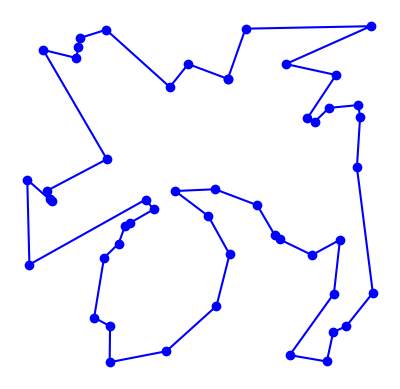

The script that saved this image:
import matplotlib.pyplot as plt
import random
import time
import itertools
import math
from collections import namedtuple

# based on Peter Norvig's IPython Notebook on the TSP

City = namedtuple('City', 'x y')

def distance(A, B):
    return math.hypot(A.x - B.x, A.y - B.y)

def orientation(p1, q1, p2):
    return (q1.y-p1.y) * (p2.x-q1.x) > (q1.x-p1.x) * (p2.y-q1.y);

def intersect(e1, e2):
    o1 = orientation(e1[0], e1[1], e2[0])
    o2 = orientation(e1[0], e1[1], e2[1])
    o3 = orientation(e2[0], e2[1], e1[0])
    o4 = orientation(e2[0], e2[1], e1[1])
    return o1 != o2 and o3 != o4

def try_all_tours(cities):
    # generate and test all possible tours of the cities and choose the shortest tour
    tours = alltours(cities)
    return min(tours, key=tour_length)

def alltours(cities):
    # return a list of tours (a list of lists), each tour a permutation of cities,
    # and each one starting with the same city
    # note: cities is a set, sets don't support indexing
    start = next(iter(cities)) 
    return [[start] + list(rest) for rest in itertools.permutations(cities - {start})]

def tour_nn(cities):
    # Return a tour (list of City tuples) found using the nearest neighbour strategy
    # Time complexity: O((n^2 + n) / 2)
    tour = []
    cities = list(cities)
    curr = cities[0]
    
    while len(cities) > 0:
        # Find nearest neighbouring city in list of remaining cities
        nn = min((distance(city, curr), city) for city in cities)[1]
        tour.append(nn)

        # Remove city so it can't be visited again.
        cities.remove(nn)
        curr = nn

    return tour

def two_opt(tour):
    # Improve a tour by removing all intersections using a 2-opt approach
    # Time complexity: TODO

    tour = tour.copy()

    intersect_remaining = True
    no_intersect_count = 0
    counter = 0
    while intersect_remaining:
        # Use iteration counter as a pointer to the first position of edge 1
        counter += 1
        p1 = counter % (len(tour)-2)

        # If there are no intersections remaining the algorithm is finished
        if no_intersect_count > len(tour):
            intersect_remaining = False

        intersect_found = False
        for p2 in range(p1+2, len(tour)):
            edge1 = (tour[p1], tour[p1+1])

            # q2 can be 0 to include the last edge which has the origin/first position in
            #  the tour list.
            if p2 == len(tour)-1:
                if p1 != 0:
                    q2 = 0
                else: continue
            else:
                q2 = p2 + 1

            edge2 = (tour[p2], tour[q2])

            if intersect(edge1, edge2):
                # If intersection is found, switch the edges. All the nodes inbetween have
                #  to be reversed
                tour[p1+1:p2+1] = tour[p1+1:p2+1][::-1]
                intersect_found = True
        
        # Keep track of iterations since a intersection has been encountered
        if not intersect_found: no_intersect_count += 1
        else: no_intersect_count = 0
    
    return tour

def tour_length(tour):
    # the total of distances between each pair of consecutive cities in the tour
    return sum(distance(tour[i], tour[i-1]) for i in range(len(tour)))

def make_cities(n, width=1000, height=1000):
    # make a set of n cities, each with random coordinates within a rectangle (width x height).

    random.seed(15) # the current system time is used as a seed
                  # note: if we use the same seed, we get the same set of cities

    return frozenset(City(random.randrange(width), random.randrange(height)) for c in range(n))

def plot_tour(tour): 
    # plot the cities as circles and the tour as lines between them
    points = list(tour) + [tour[0]]
    plt.clf()
    plt.plot([p.x for p in points], [p.y for p in points], 'bo-') # blue circle markers, solid line style
    plt.axis('scaled') # equal increments of x and y have the same length
    plt.axis('off')
    plt.show()

def plot_tsp(algorithm, cities):
    # apply a TSP algorithm to cities, print the time it took, and plot the resulting tour.
    t0 = time.process_time()
    tour = algorithm(cities)
    tl = tour_length(tour)
    tour = two_opt(tour)
    t1 = time.process_time()
    print('nn: {:.1f}'.format(tl))
    print("{} city tour with length {:.1f} in {:.3f} secs for {}"
          .format(len(tour), tour_length(tour), t1 - t0, algorithm.__name__))
    print("Start plotting ...")
    plot_tour(tour)

def test(n):
    deltas = []
    count = 0

    while True:
        cities = make_cities(n)
        t0 = time.process_time()
        tour = tour_nn(cities)
        t1 = time.process_time()
        l1 = tour_length(tour)
        print("\n{} city tour with length {:.1f} in {:.3f} secs for using nearest neighbour"
            .format(len(tour), l1, t1 - t0))
        
        t0 = time.process_time()
        tour = two_opt(tour)
        t1 = time.process_time()
        l2 = tour_length(tour)
        print("length {:.1f} in {:.3f} secs after optimising tour with 2-opt"
            .format(l2, t1-t0))

        delta = (l2 - l1) / l1 * 100
        print('2-opt difference with normal nn: {:.1f}'.format(delta))

        deltas.append(delta)
        count += 1
        print('Average delta: {:.1f}'.format(sum(deltas) / count))

# give a demo with 10 cities using brute force
# plot_tsp(try_all_tours, make_cities(10))
plot_tsp(tour_nn, make_cities(50))
# test(100)
